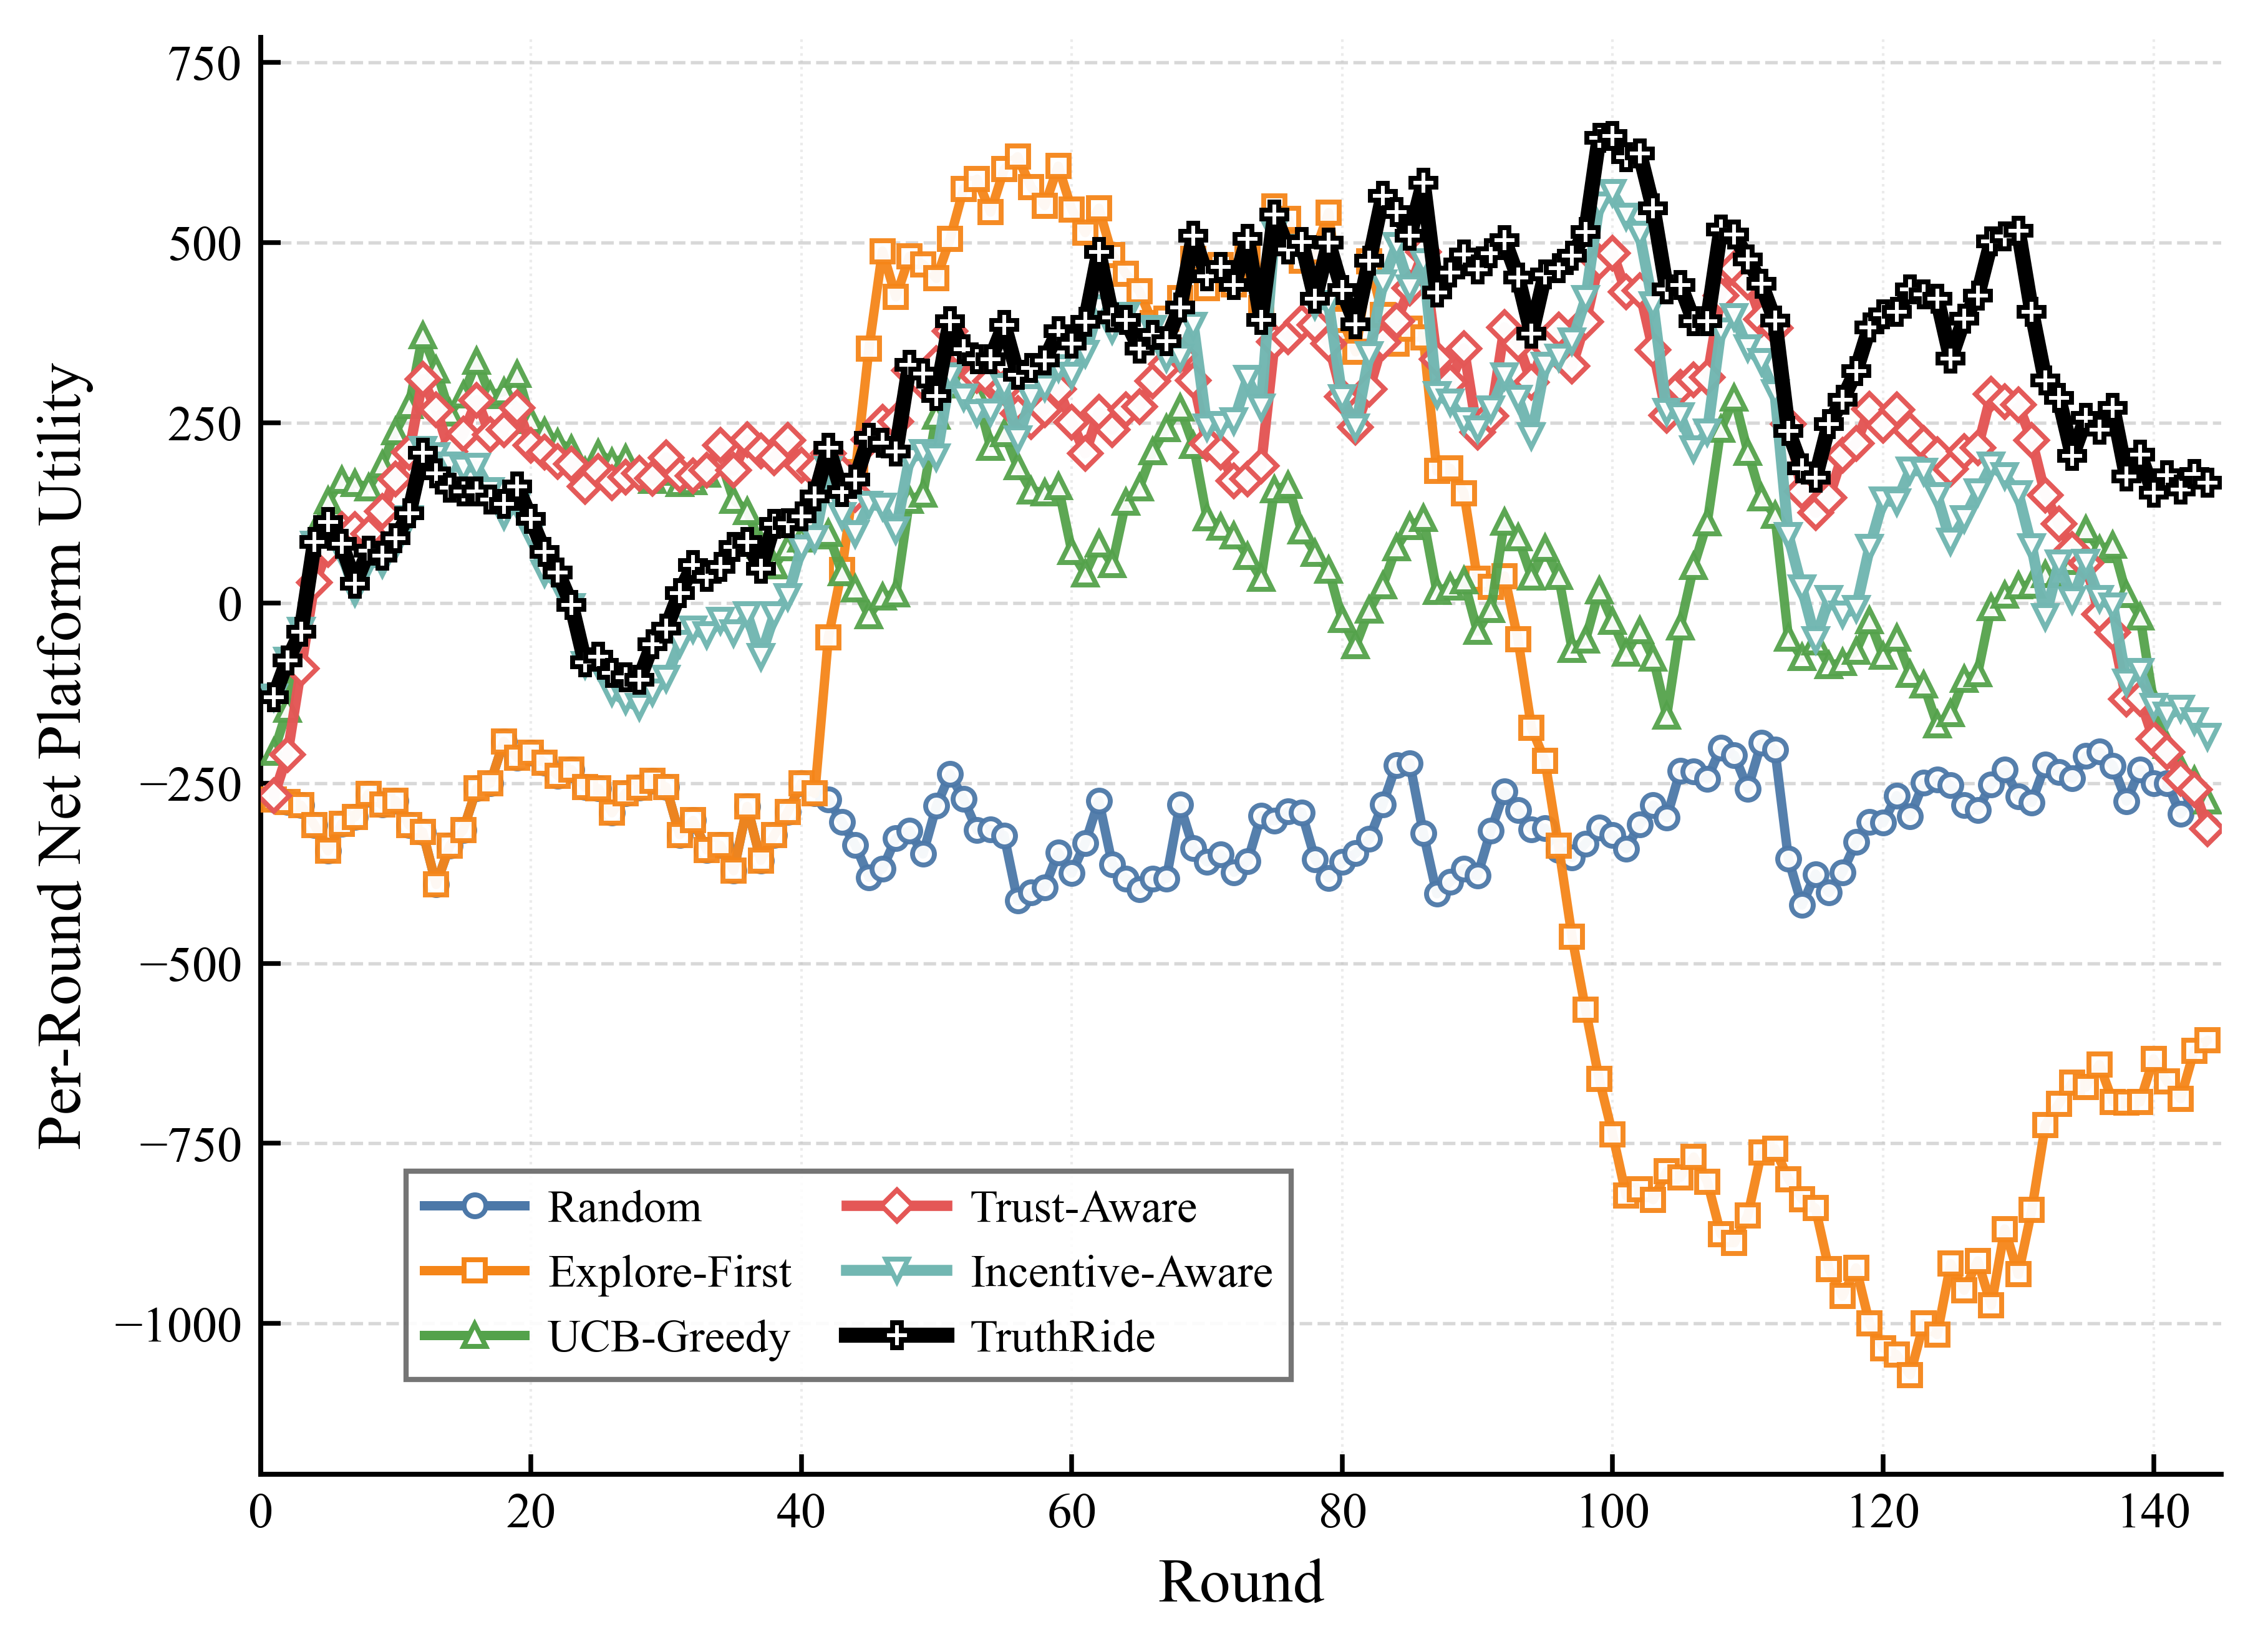

Here is the Python script that generated this plot:
import csv
import json
from pathlib import Path

import matplotlib
matplotlib.use("Agg")
import matplotlib.pyplot as plt
from matplotlib.lines import Line2D


SERIES_CONFIG = [
    {
        "label": "Random",
        "csv_key": "random",
        "path": "experiment2_random_longrun_round_results.json",
        "color": "#4C78A8",
        "marker": "o",
        "linestyle": "-",
        "linewidth": 1.8,
        "markersize": 4.2,
        "alpha": 0.95,
        "zorder": 3,
    },
    {
        "label": "Explore-First",
        "csv_key": "epsilon_first",
        "path": "experiment2_epsilon_first_longrun_round_results.json",
        "color": "#F58518",
        "marker": "s",
        "linestyle": "-",
        "linewidth": 1.8,
        "markersize": 4.0,
        "alpha": 0.95,
        "zorder": 3,
    },
    {
        "label": "UCB-Greedy",
        "csv_key": "cmab",
        "path": "experiment2_cmab_longrun_round_results.json",
        "color": "#54A24B",
        "marker": "^",
        "linestyle": "-",
        "linewidth": 1.8,
        "markersize": 4.4,
        "alpha": 0.95,
        "zorder": 4,
    },
    {
        "label": "Trust-Aware",
        "csv_key": "cmab_trust",
        "path": "experiment2_cmab_trust_round_results.json",
        "color": "#E45756",
        "marker": "D",
        "linestyle": "-",
        "linewidth": 2.0,
        "markersize": 4.2,
        "alpha": 0.98,
        "zorder": 4,
    },
    {
        "label": "Incentive-Aware",
        "csv_key": "cmab_trust_pgrd",
        "path": "experiment2_cmab_trust_pgrd_round_results.json",
        "color": "#72B7B2",
        "marker": "v",
        "linestyle": "-",
        "linewidth": 2.1,
        "markersize": 4.3,
        "alpha": 0.98,
        "zorder": 4,
    },
    {
        "label": "TruthRide",
        "csv_key": "truthride",
        "path": "experiment2_cmab_trust_pgrd_lgsc_round_results.json",
        "color": "#000000",
        "marker": "P",
        "linestyle": "-",
        "linewidth": 2.9,
        "markersize": 4.8,
        "alpha": 1.0,
        "zorder": 5,
    },
]


OUTPUT_PNG = "experiment2_Fig. 11：Per-Round Platform Utility.png"
OUTPUT_PDF = "experiment2_Fig. 11：Per-Round Platform Utility.pdf"
OUTPUT_CSV = "experiment2_Fig. 11：Per-Round Platform Utility.csv"
METRIC_KEY = "platform_utility"
SMOOTH_WINDOW = 5
LEGEND_MODE = "manual"
LEGEND_LOC = "lower center"
LEGEND_BBOX_TO_ANCHOR = (0.3, 0.05)
LEGEND_NCOL = 2
YLIM_MODE = "auto"
YLIM = None


def load_round_results(path):
    with Path(path).open("r", encoding="utf-8") as f:
        records = json.load(f)
    return [item for item in records if int(item.get("num_tasks", 0)) > 0]


def moving_average(values, window):
    if window <= 1 or len(values) <= 2:
        return [round(float(value), 4) for value in values]

    half_window = window // 2
    smoothed = []
    for idx in range(len(values)):
        start = max(0, idx - half_window)
        end = min(len(values), idx + half_window + 1)
        smoothed.append(round(sum(values[start:end]) / (end - start), 4))
    return smoothed


def save_plot_data_csv(output_csv, rounds, series_rows, series_config):
    headers = ["round"] + [config["csv_key"] for config in series_config]
    with open(output_csv, "w", encoding="utf-8-sig", newline="") as f:
        writer = csv.writer(f)
        writer.writerow(headers)
        for idx, round_id in enumerate(rounds):
            row = [round_id]
            for values in series_rows:
                row.append(values[idx])
            writer.writerow(row)


def set_figure_style():
    plt.rcParams.update(
        {
            "font.family": "serif",
            "font.serif": ["Times New Roman", "Times", "DejaVu Serif"],
            "mathtext.fontset": "stix",
            "font.size": 10.0,
            "axes.labelsize": 12.0,
            "xtick.labelsize": 9.6,
            "ytick.labelsize": 9.6,
            "legend.fontsize": 8.8,
            "axes.linewidth": 0.95,
            "pdf.fonttype": 42,
            "ps.fonttype": 42,
            "figure.dpi": 150,
            "savefig.dpi": 600,
        }
    )


def plot_figure():
    set_figure_style()

    fig, ax = plt.subplots(figsize=(6.2, 4.8))
    fig.patch.set_facecolor("white")
    ax.set_facecolor("white")
    ax.set_axisbelow(True)
    csv_rounds = None
    csv_series_rows = []
    legend_handles = []
    y_values_all = []

    for config in SERIES_CONFIG:
        rounds = load_round_results(config["path"])
        x = [int(item["round_id"]) for item in rounds]
        raw_y = [float(item[METRIC_KEY]) for item in rounds]
        y = moving_average(raw_y, SMOOTH_WINDOW)

        if csv_rounds is None:
            csv_rounds = x
        csv_series_rows.append(y)
        y_values_all.extend(y)

        ax.plot(
            x,
            y,
            label=config["label"],
            color=config["color"],
            marker=config["marker"],
            linestyle=config["linestyle"],
            linewidth=config["linewidth"],
            markersize=config["markersize"],
            markevery=1,
            markerfacecolor="white",
            markeredgewidth=0.95,
            alpha=config["alpha"],
            zorder=config["zorder"],
            solid_capstyle="round",
            solid_joinstyle="round",
            antialiased=True,
        )
        legend_handles.append(
            Line2D(
                [0],
                [0],
                label=config["label"],
                color=config["color"],
                linestyle=config["linestyle"],
                linewidth=config["linewidth"],
                marker=config["marker"],
                markersize=config["markersize"],
                markerfacecolor="white",
                markeredgewidth=0.95,
            )
        )

    ax.set_xlabel("Round")
    ax.set_ylabel("Per-Round Net Platform Utility")
    ax.set_xlim(0, 145)
    ax.set_xticks(range(0, 141, 20))
    if YLIM_MODE == "manual" and YLIM is not None:
        ax.set_ylim(*YLIM)
    elif y_values_all:
        y_min = min(y_values_all)
        y_max = max(y_values_all)
        margin = max((y_max - y_min) * 0.08, 20.0)
        ax.set_ylim(y_min - margin, y_max + margin)

    ax.grid(
        True,
        axis="y",
        which="major",
        linestyle="--",
        linewidth=0.65,
        color="#b8b8b8",
        alpha=0.55,
    )
    ax.grid(
        True,
        axis="x",
        which="major",
        linestyle=":",
        linewidth=0.5,
        color="#c7c7c7",
        alpha=0.35,
    )

    ax.spines["top"].set_visible(False)
    ax.spines["right"].set_visible(False)
    ax.spines["bottom"].set_linewidth(0.95)
    ax.spines["left"].set_linewidth(0.95)
    ax.tick_params(axis="both", which="both", direction="in", top=False, right=False, length=3.8, width=0.9)

    legend_kwargs = {
        "handles": legend_handles,
        "loc": LEGEND_LOC if LEGEND_MODE == "manual" else "best",
        "ncol": LEGEND_NCOL,
        "frameon": True,
        "fancybox": False,
        "framealpha": 0.9,
        "facecolor": "white",
        "edgecolor": "#666666",
        "handlelength": 2.2,
        "handletextpad": 0.5,
        "columnspacing": 1.2,
        "labelspacing": 0.5,
    }
    if LEGEND_MODE == "manual":
        legend_kwargs["bbox_to_anchor"] = LEGEND_BBOX_TO_ANCHOR
    ax.legend(**legend_kwargs)

    fig.subplots_adjust(left=0.14, right=0.985, bottom=0.16, top=0.96)
    fig.savefig(OUTPUT_PNG, bbox_inches="tight")
    fig.savefig(OUTPUT_PDF, bbox_inches="tight")
    plt.close(fig)
    save_plot_data_csv(OUTPUT_CSV, csv_rounds, csv_series_rows, SERIES_CONFIG)

    print(f"Saved {OUTPUT_PNG}")
    print(f"Saved {OUTPUT_PDF}")
    print(f"Saved {OUTPUT_CSV}")


if __name__ == "__main__":
    plot_figure()
